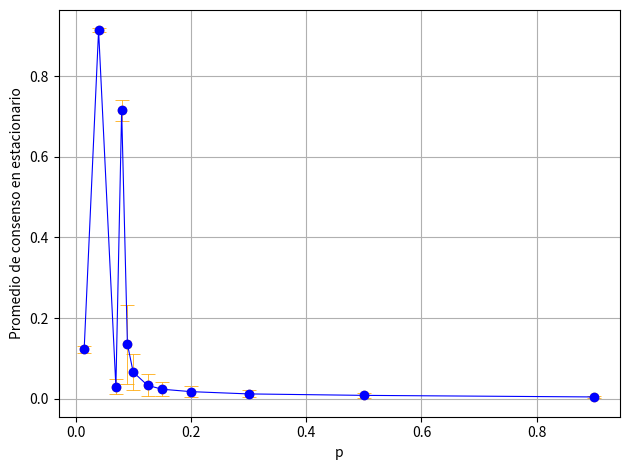

Reproduce this figure in Python.
import matplotlib.pyplot as plt

# Datos: 100 puntos equidistantes
#p = [0,0.01,0.02,0.03,0.04,0.049999997,0.06,0.07,0.08,0.089999996,0.099999994,0.11,0.12,0.13,0.14,0.14999999,0.16,0.17,0.17999999,0.19,0.19999999,0.21,0.22,0.22999999,0.24,0.25,0.26,0.26999998,0.28,0.29,0.29999998,0.31,0.32,0.32999998,0.34,0.35,0.35999998,0.37,0.38,0.39,0.39999998,0.41,0.42,0.42999998,0.44,0.45,0.45999998,0.47,0.48,0.48999998,0.5,0.51,0.52,0.53,0.53999996,0.55,0.56,0.57,0.58,0.59,0.59999996,0.61,0.62,0.63,0.64,0.65,0.65999997,0.66999996,0.68,0.69,0.7,0.71,0.71999997,0.72999996,0.74,0.75,0.76,0.77,0.78,0.78999996,0.79999995,0.81,0.82,0.83,0.84,0.84999996,0.85999995,0.87,0.88,0.89,0.9,0.90999997,0.91999996,0.93,0.94,0.95,0.96,0.96999997,0.97999996,0.98999995]
#consensus = [0.0432,0.9799352,0.9593196,0.937416,0.9135528,0.885982,0.8525524,0.8032096,0.6828868,0.4700276,0.0979064,0.091354,0.0925556,0.061956,0.0547392,0.0453202,0.0415844,0.0419896,0.0377704,0.0372956,0.0342612,0.0312836,0.0334352,0.0283908,0.0294092,0.0267228,0.0251352,0.025508,0.0245444,0.0236196,0.0237542,0.023236,0.0223742,0.0210528,0.0208324,0.0214968,0.020836,0.0192614,0.0198284,0.019184,0.0185812,0.0186492,0.01773,0.0176524,0.0178396,0.0172872,0.0173156,0.0165836,0.0161764,0.0163368,0.0157904,0.0160486,0.015424,0.0150544,0.0150028,0.0152788,0.0149368,0.0143624,0.0139758,0.013965,0.013864,0.0137566,0.0136758,0.012788,0.0135036,0.013034,0.0127792,0.0122384,0.0123928,0.0122628,0.011984,0.011634,0.011546,0.01131,0.0114432,0.0111756,0.011048,0.0110384,0.0108448,0.0108352,0.010201,0.010424,0.0099596,0.0098308,0.0096248,0.0094912,0.0095504,0.0090692,0.008897,0.0085828,0.0085612,0.0081688,0.007901,0.0073852,0.0069504,0.0063646,0.0057576,0.0050248,0.0041176,0.0033164]

# Datos: 200 puntos entre 0 y 0.2
#p = [0,0.001,0.002,0.003,0.004,0.0050000004,0.006,0.007,0.008,0.009000001,0.010000001,0.011000001,0.012,0.013,0.014,0.015000001,0.016,0.017,0.018000001,0.019000001,0.020000001,0.021000002,0.022000002,0.023000002,0.024,0.025,0.026,0.027,0.028,0.029000001,0.030000001,0.031000001,0.032,0.033,0.034,0.035,0.036000002,0.037,0.038000003,0.039,0.040000003,0.041,0.042000003,0.043,0.044000003,0.045,0.046000004,0.047000002,0.048,0.049000002,0.05,0.051000003,0.052,0.053000003,0.054,0.055000003,0.056,0.057000004,0.058000002,0.059000004,0.060000002,0.061000004,0.062000003,0.063,0.064,0.065000005,0.066,0.067,0.068,0.069000006,0.07,0.071,0.072000004,0.07300001,0.074,0.075,0.076000005,0.07700001,0.078,0.079,0.080000006,0.081,0.082,0.083000004,0.08400001,0.085,0.086,0.087000005,0.08800001,0.089,0.09,0.091000006,0.09200001,0.093,0.094000004,0.095000006,0.096,0.097,0.098000005,0.09900001,0.1,0.101,0.102000006,0.10300001,0.104,0.105000004,0.106000006,0.10700001,0.108,0.109000005,0.11000001,0.11100001,0.112,0.113000005,0.11400001,0.115,0.116000004,0.117000006,0.11800001,0.119,0.120000005,0.12100001,0.12200001,0.123,0.124000005,0.125,0.126,0.127,0.128,0.12900001,0.13000001,0.13100001,0.132,0.133,0.134,0.135,0.136,0.13700001,0.13800001,0.13900001,0.14,0.141,0.142,0.143,0.14400001,0.14500001,0.14600001,0.147,0.148,0.149,0.15,0.15100001,0.15200001,0.15300001,0.15400001,0.155,0.156,0.157,0.158,0.15900001,0.16000001,0.16100001,0.162,0.163,0.164,0.165,0.16600001,0.16700001,0.16800001,0.16900001,0.17,0.171,0.172,0.17300001,0.17400001,0.17500001,0.17600001,0.177,0.178,0.179,0.18,0.18100001,0.18200001,0.18300001,0.18400002,0.185,0.186,0.187,0.18800001,0.18900001,0.19000001,0.19100001,0.192,0.193,0.194,0.19500001,0.19600001,0.19700001,0.19800001,0.19900002]
#consensus = [0.0432,0.0148604,0.0089868,0.1355776,0.6107688,0.2421784,0.3528244,0.2813188,0.9838716,0.981894,0.9799352,0.977794,0.9757084,0.1265468,0.9715964,0.969572,0.2710264,0.1596784,0.2096844,0.9613784,0.9593196,0.177568,0.115222,0.2854124,0.9505268,0.9484252,0.946128,0.480212,0.9418148,0.9398336,0.937416,0.0909288,0.93279,0.0476324,0.92809397,0.0850476,0.2145296,0.9206084,0.918438,0.9163212,0.9135528,0.2596424,0.1661988,0.906146,0.9032636,0.183734,0.8981776,0.8956984,0.3187148,0.8899732,0.885982,0.8832672,0.8800592,0.0592424,0.873914,0.869062,0.8656296,0.8629524,0.8600724,0.855526,0.8525524,0.848838,0.8452632,0.839378,0.8349996,0.8329052,0.824948,0.8228728,0.8130268,0.8122852,0.8032096,0.8019716,0.7920508,0.7883698,0.7808592,0.7693376,0.7661064,0.7199428,0.7389928,0.7287368,0.6828868,0.6456904,0.69919163,0.6907212,0.651654,0.6655308,0.495862,0.5328852,0.4168072,0.2342636,0.4700276,0.2054812,0.5086656,0.4002552,0.2835856,0.3059426,0.2862692,0.3177732,0.1121852,0.1229608,0.0979064,0.151706,0.1001438,0.134196,0.1612128,0.0713888,0.0904764,0.110812,0.1124788,0.1084564,0.091354,0.0584952,0.0843624,0.0877432,0.0767564,0.0793148,0.112178,0.0659788,0.1021812,0.0746196,0.0925556,0.061952,0.0620348,0.0694324,0.0705408,0.0581076,0.0636196,0.0663876,0.067626,0.0487688,0.061956,0.0541132,0.0527976,0.0608764,0.066714,0.0564916,0.0695632,0.0594836,0.0653444,0.057112,0.0547392,0.0477012,0.0657808,0.0456984,0.0570536,0.0468876,0.0540212,0.0538532,0.051854,0.0436964,0.0469248,0.0478452,0.0496706,0.0425308,0.0524924,0.0447468,0.0473352,0.0471112,0.0456572,0.0389344,0.0415844,0.042702,0.0405376,0.0385696,0.0417112,0.0412958,0.0409756,0.04138,0.0434488,0.038132,0.0419896,0.0390464,0.0374412,0.0439928,0.0390372,0.037032,0.0405076,0.0379204,0.0382884,0.0406444,0.0377704,0.03695,0.0359208,0.0359532,0.0375712,0.0363976,0.0351328,0.036751,0.0332708,0.034766,0.0372956,0.0361484,0.0336804,0.0355064,0.032092,0.0377064,0.0367356,0.0350068,0.03087,0.0354316]

# Datos: varios puntos entre 0 y 1 mayor distribución en p crítico
#p = [0.01,0.02,0.03,0.04,0.05,0.06,0.07,0.08,0.085,0.09,0.095,0.1,0.105,0.15,0.2,0.3,0.4,0.5,0.6,0.7,0.8,0.9,1]
#consensus = [0.9799203,0.95953494,0.93776095,0.91408885,0.8872652,0.85322744,0.80538535,0.7332337,0.5449648,0.46026778,0.23031746,0.13801959,0.11648678,0.055220157,0.03440016,0.023523455,0.018676825,0.016206998,0.014237792,0.011983363,0.010462387,0.008366806,0]

# Consensus average plot for size 25:
#p = [0.01,0.02,0.03,0.04,0.05,0.06,0.07,0.08,0.085,0.09,0.095,0.1,0.105,0.15,0.2,0.3,0.4,0.5,0.6,0.7,0.8,0.9,1]
#consensus = [0.97952217,0.9594635,0.9379996,0.9151024,0.88625824,0.8511523,0.80691606,0.7002577,0.6193401,0.499606,0.3657211,0.25839153,0.28423724,0.09244903,0.071792044,0.047768045,0.038774006,0.031522974,0.0282014,0.024562448,0.021064267,0.016661948,0.0047308938]
#consensus_stdevs = [0.008458737,0.011493902,0.0146714505,0.017803775,0.022987356,0.029941112,0.043862704,0.105391875,0.17202699,0.204369,0.19584435,0.15817301,0.16293693,0.068958595,0.052674934,0.03682964,0.02942822,0.024028515,0.021065818,0.018493624,0.01573715,0.012713063,0.003396387]

# Consensus average plot for size 50:
p = [0.01,0.02,0.03,0.04,0.05,0.06,0.07,0.08,0.085,0.09,0.095,0.1,0.105,0.15,0.2,0.3,0.4,0.5,0.6,0.7,0.8,0.9,1]
consensus = [0.9799203,0.95953494,0.93776095,0.91408885,0.8872652,0.85322744,0.80538535,0.7332337,0.5449648,0.46026778,0.23031746,0.13801959,0.11648678,0.055220157,0.03440016,0.023523455,0.018676825,0.016206998,0.014237792,0.011983363,0.010462387,0.008366806,0]
consensus_stdevs = [0.0038895935,0.0056787706,0.007290195,0.009221288,0.011499136,0.015893854,0.024856968,0.033144232,0.18509808,0.17870894,0.11500757,0.08903048,0.077264026,0.037488755,0.025733503,0.018112784,0.014279294,0.012159403,0.010601777,0.009073218,0.007914889,0.0064335815,0]

# Consensus & Susceptibility average plot for size 75:
#p = [0.015,0.04,0.07,0.08,0.09,0.1,0.125,0.15,0.2,0.3,0.5,0.9]
#consensus = [0.96984476,0.91415626,0.79953164,0.7169498,0.31710654,0.06527594,0.050682236,0.03281317,0.022705538,0.016086845,0.010787425,0.0056164055]
#consensus_stdevs = [0.0033049008,0.0061826836,0.019367028,0.031995386,0.099527605,0.047714207,0.038633645,0.024224797,0.016430086,0.011997942,0.008207326,0.004267586]

# Consensus & Susceptibility average plot for size 100:
p = [0.015,0.04,0.07,0.08,0.09,0.1,0.125,0.15,0.2,0.3,0.5,0.9]
consensus = [0.12255249,0.9139356,0.029140132,0.7153249,0.1353667,0.06580588,0.033012178,0.023355609,0.017382924,0.011729694,0.0081039,0.004194521]
consensus_stdevs = [0.008822599,0.004543773,0.018674452,0.025813816,0.097864956,0.04415612,0.027376072,0.016965484,0.013086991,0.008813695,0.006054682,0.0031957973]

# Plot with discrete points (marker='o') connected by lines (-)
plt.errorbar(p, consensus, yerr=consensus_stdevs, fmt='o', capsize=5, capthick=0.7, elinewidth=0.7, color='orange', markerfacecolor='blue', alpha=0.8, zorder=1)
plt.plot(p, consensus, marker='o', linestyle='-', label="<M>", linewidth=0.8, color='blue', markerfacecolor='blue', zorder=2)
plt.ylabel("Promedio de consenso en estacionario")
#plt.title("Promedio de consenso en estacionario")

# Labels and title
plt.xlabel("p")
#plt.legend(fontsize=20, loc="upper right", bbox_to_anchor=(1.0, 0.9))
plt.grid(True)
plt.tight_layout()
plt.show()
